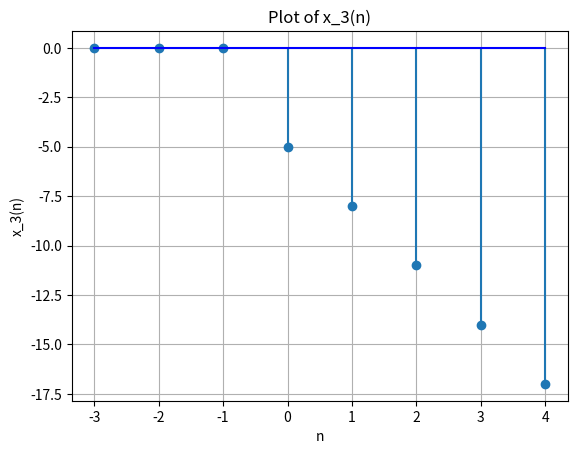

The script that saved this image:
import numpy as np
import matplotlib.pyplot as plt

def x_3(n):
    x3_0 = -5  # Initial value of x_3(0)
    return (x3_0 - 3 * n) * np.heaviside(n, 1)

# Generate values for n in the range from -3 to 4
n_values = np.arange(-3, 5)

# Calculate x_3(n) for each value of n
x_3_values = [x_3(n) for n in n_values]

# Plot the function
plt.stem(n_values, x_3_values, basefmt='b')
plt.title('Plot of x_3(n)')
plt.xlabel('n')
plt.ylabel('x_3(n)')
plt.grid(True)
plt.show()

